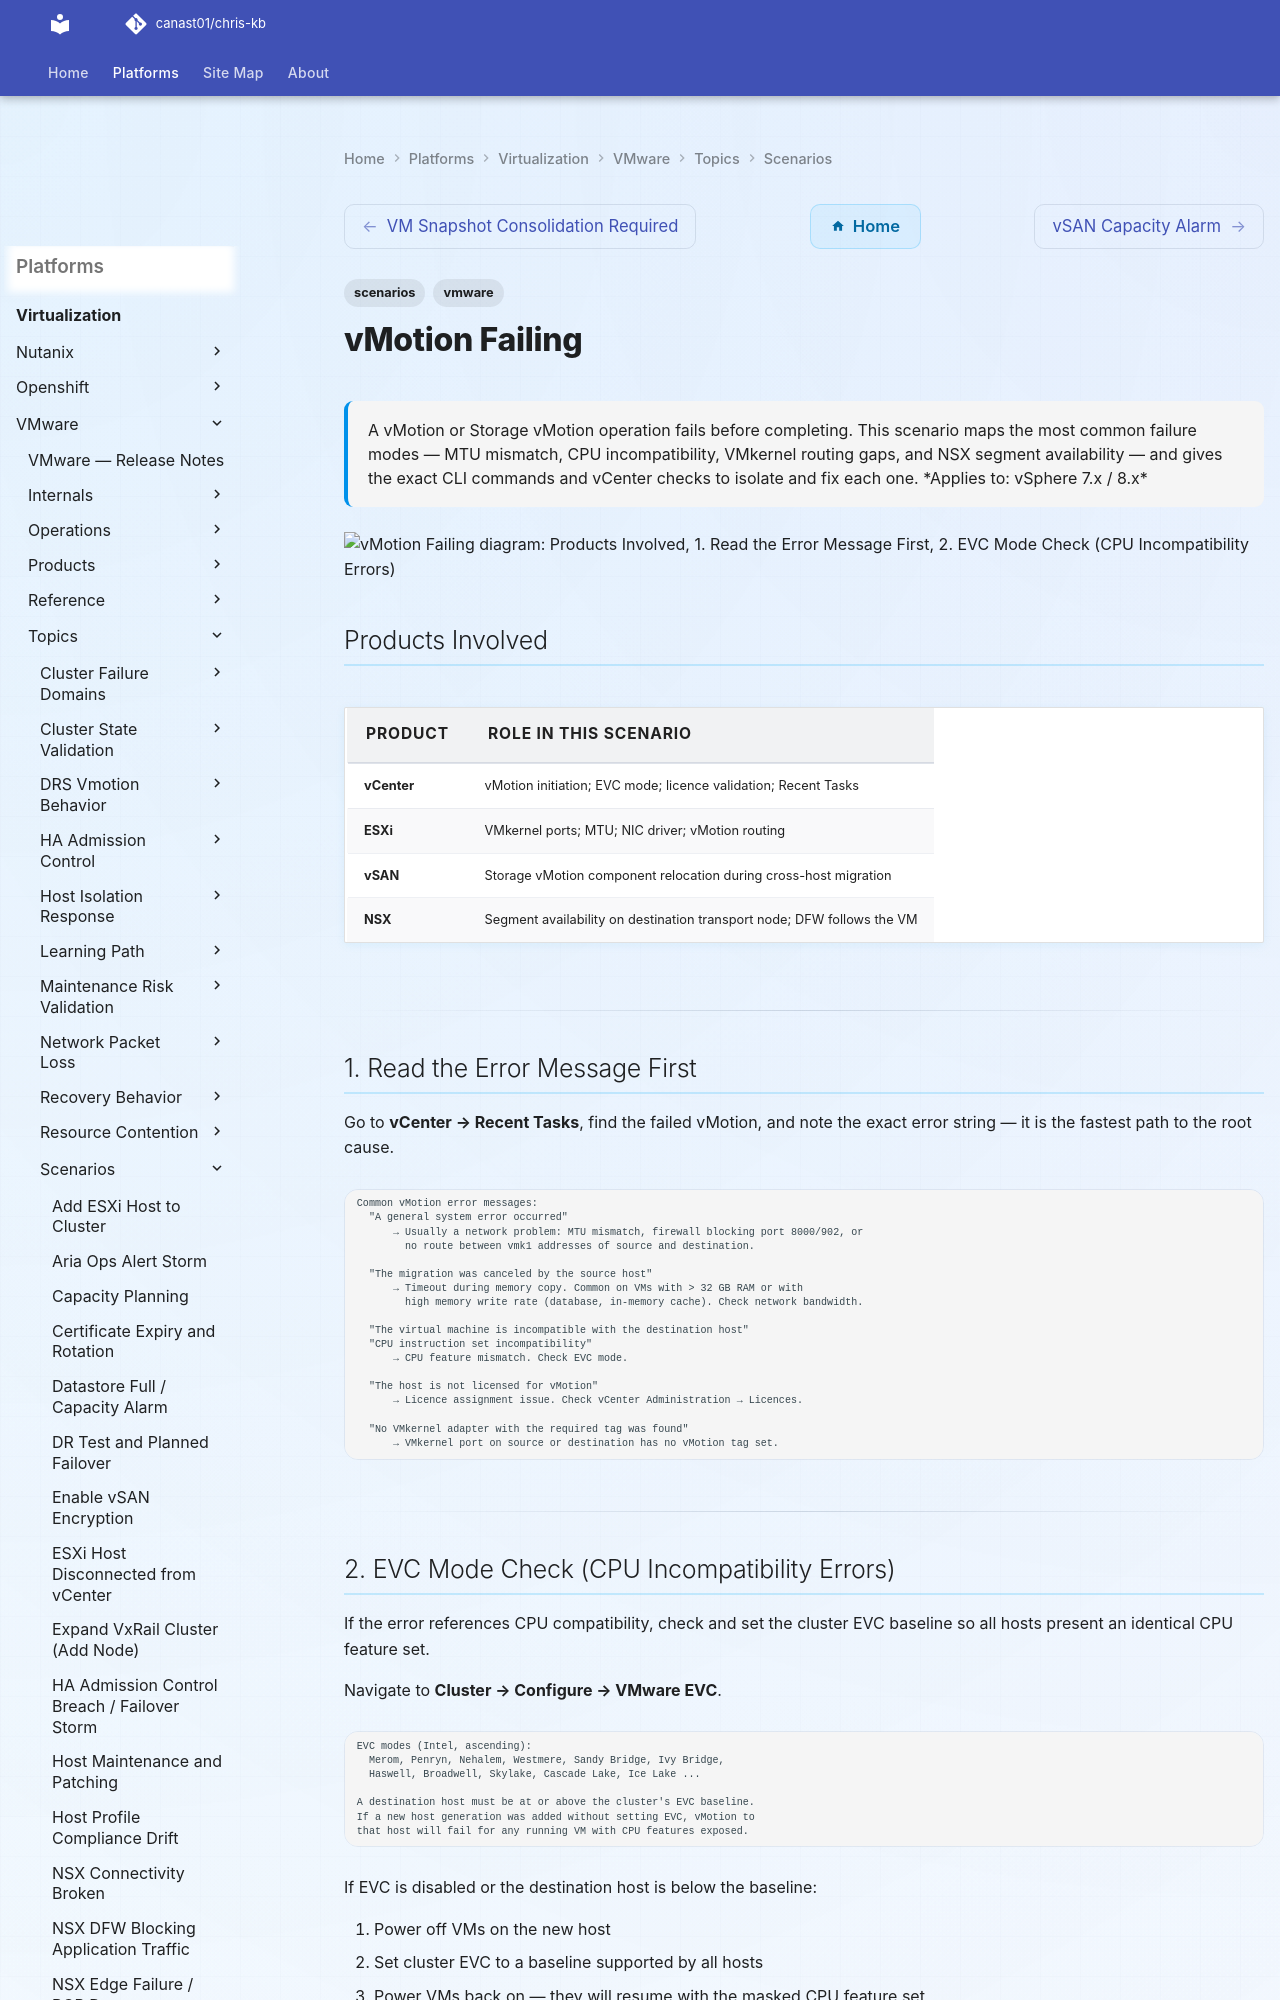

repository: canast01/chris-kb · page: virtualization/vmware/topics/scenarios/vmotion-failing/index.html · generator: mkdocs

---
tags:
  - scenarios
  - vmware
description: "A vMotion or Storage vMotion operation fails before completing. This scenario maps the most common failure modes — MTU mismatch, CPU incompatibility..."
---
# vMotion Failing

<div class="kb-summary">
A vMotion or Storage vMotion operation fails before completing. This scenario maps the most common failure
modes — MTU mismatch, CPU incompatibility, VMkernel routing gaps, and NSX segment availability — and gives
the exact CLI commands and vCenter checks to isolate and fix each one.

*Applies to: vSphere 7.x / 8.x*
</div>

```d2
direction: down

products_involved: "Products Involved" {shape: rectangle}
1_read_the_error_message_first: "1. Read the Error Message First" {shape: rectangle}
2_evc_mode_check_cpu_incompatibility: "2. EVC Mode Check (CPU Incompatibility Errors)" {shape: rectangle}
3_vmkernel_mtu_check_most_common_cau: "3. VMkernel MTU Check (Most Common Cause)" {shape: rectangle}
4_vmkernel_routing_check: "4. VMkernel Routing Check" {shape: rectangle}
5_nic_and_driver_validation: "5. NIC and Driver Validation" {shape: rectangle}

products_involved -> 1_read_the_error_message_first: uses
1_read_the_error_message_first -> 2_evc_mode_check_cpu_incompatibility: uses
2_evc_mode_check_cpu_incompatibility -> 3_vmkernel_mtu_check_most_common_cau: uses
3_vmkernel_mtu_check_most_common_cau -> 4_vmkernel_routing_check: uses
4_vmkernel_routing_check -> 5_nic_and_driver_validation: uses
```

## Products Involved

| Product | Role in This Scenario |
|---|---|
| vCenter | vMotion initiation; EVC mode; licence validation; Recent Tasks |
| ESXi | VMkernel ports; MTU; NIC driver; vMotion routing |
| vSAN | Storage vMotion component relocation during cross-host migration |
| NSX | Segment availability on destination transport node; DFW follows the VM |

---

## 1. Read the Error Message First

Go to **vCenter → Recent Tasks**, find the failed vMotion, and note the exact error string — it is the fastest path to the root cause.

```text
Common vMotion error messages:
  "A general system error occurred"
      → Usually a network problem: MTU mismatch, firewall blocking port 8000/902, or
        no route between vmk1 addresses of source and destination.

  "The migration was canceled by the source host"
      → Timeout during memory copy. Common on VMs with > 32 GB RAM or with
        high memory write rate (database, in-memory cache). Check network bandwidth.

  "The virtual machine is incompatible with the destination host"
  "CPU instruction set incompatibility"
      → CPU feature mismatch. Check EVC mode.

  "The host is not licensed for vMotion"
      → Licence assignment issue. Check vCenter Administration → Licences.

  "No VMkernel adapter with the required tag was found"
      → VMkernel port on source or destination has no vMotion tag set.
```

---
